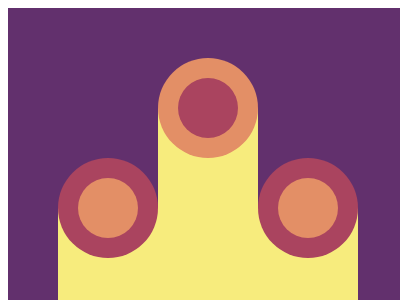

Write the HTML and CSS that draws this image.

<container style="display: block; position: relative; width: 400px; height: 300px; overflow: hidden;">
    <div></div>
    <style>
        container {
            background: #62306D
        }
        div {
            margin: 200px auto;
            width: 100px;
            height: 100px;
            background: #F7EC7D;
            box-shadow: 100px 0 #F7EC7D, -100px 0 #F7EC7D, 0 -100px #F7EC7D
        }
        div::after {
            display: block;
            content: '';
            margin: 20px;
            width: 60px;
            height: 60px;
            border-radius: 100%;
            box-shadow: 100px -30px #E38F66, 100px -30px 0 20px #AA445F,
                0 -130px #AA445F, 0 -130px 0 20px #E38F66,
                -100px -30px #E38F66, -100px -30px 0 20px #AA445F;
        }
    </style>
</container>